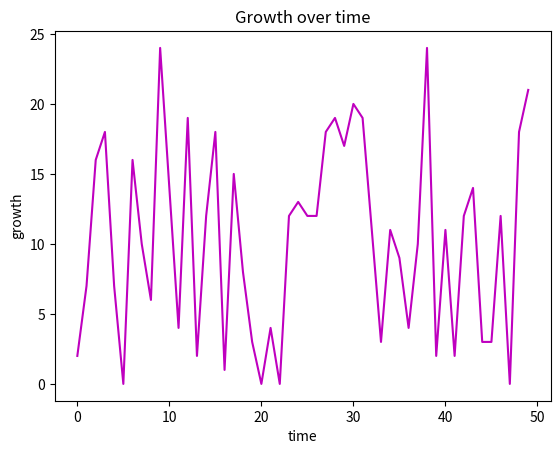

Here is the Python script that generated this plot:
#!/usr/bin/env python

# script to practice plotting

import numpy as np 
import matplotlib.pyplot as plt

range = np.arange(50)
growth = np.random.randint(0, 25, size =(range.size))
time = 0 + range

#print("this is the range: %s" % range)
#print("this is the growth: %s" % growth) 
plt.plot(time, growth, color="m")
plt.xlabel("time")
plt.ylabel("growth")
plt.title("Growth over time")

plt.show()

# DB: Good!